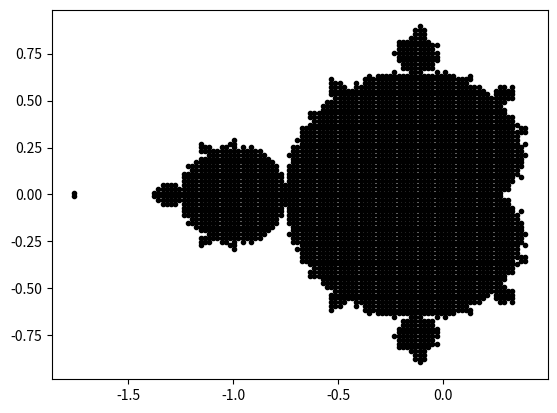

Write the Python code that produced this figure.
import matplotlib.pyplot as plt
import numpy as np

n = 200
x = np.linspace(-2,2,n)
y = np.linspace(-2,2,n)

a1 = np.zeros(n**2)
a2 = np.zeros(n**2)

for i in range(n):
    for j in range(n):
        z = 0 + 0j
        for k in range(100):
            z = z**2+(x[i]+y[j]*1j)
            if z*z.conjugate()>4:
                break            
        if z*z.conjugate()<4:
            a1[n*i+j] = x[i]
            a2[n*i+j] = y[j]

plt.plot(a1,a2,'k.')
plt.show()
